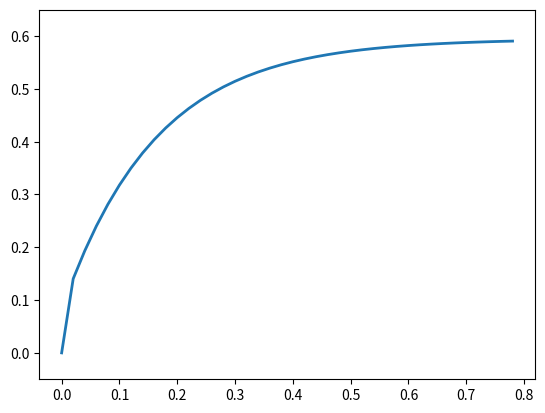

Source code (Python):
import matplotlib.pyplot as plt
import numpy as np
import math

#define constant
c = 2
P = 2
t_0 = 1/(2*c*math.sqrt(P))-1/(2*math.sqrt(c*math.sqrt(P)))+1/8 #switching time
C = (math.sqrt(2*t_0)-1/math.sqrt(c*math.sqrt(P)))*math.exp((c*math.sqrt(P)+2*math.sqrt(c*math.sqrt(P)))*t_0) #constant for exponential function

#define velocity
def v(t):
 if(t <= t_0): return math.sqrt(2*t) #ignore air resistance
 else: return C*math.exp(-(c*math.sqrt(P)+2*math.sqrt(c*math.sqrt(P)))*t)+1/math.sqrt(c*math.sqrt(P)) #include air resistance, approximated

#plot velocity
t = np.arange(0, 0.8, 0.02)

velocity = []
for i in range(len(t)):
   velocity.append(v(t[i]))

plt.plot(t,velocity, lw=2)
plt.ylim(-0.05,0.65)

plt.show()